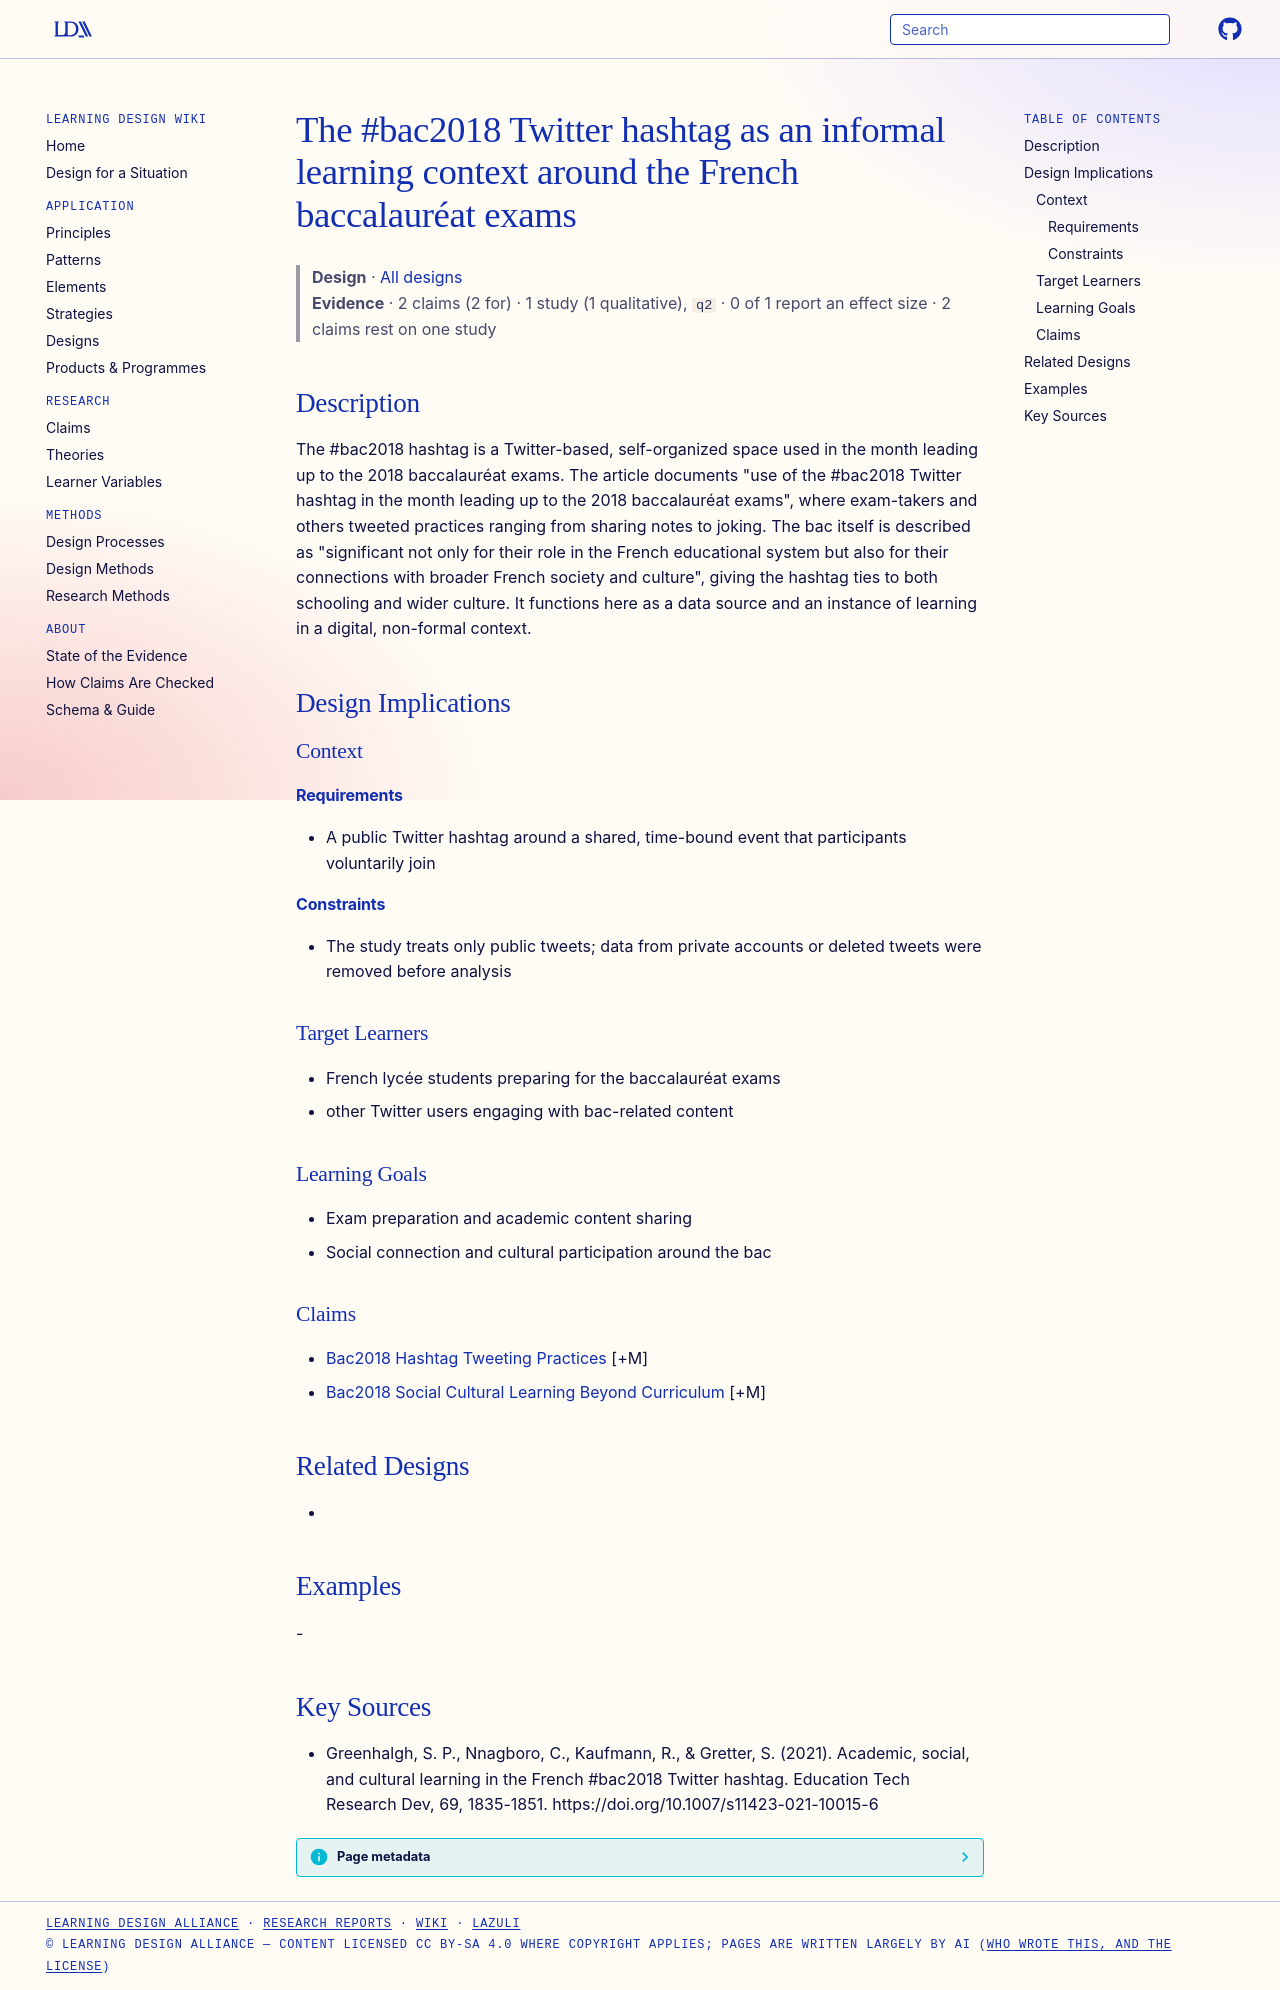

repository: Learning-Design-Alliance/learning-wiki · page: designs/bac2018-twitter-hashtag-element/index.html · generator: mkdocs

---
type: design
id: bac2018-twitter-hashtag-element
title: "The #bac2018 Twitter hashtag as an informal learning context around the French baccalauréat exams"
description: "The #bac2018 hashtag is a Twitter-based, self-organized space used in the month leading up to the 2018 baccalauréat exams."
status: review
generated:
  by: "process:settle-candidates"
  at: 2026-10-28
sources:
  - id: greenhalgh-2021
    resource: "https://doi.org/10.1007/s11423-021-10015-6"
    title: "Greenhalgh, S. P., Nnagboro, C., Kaufmann, R., & Gretter, S. (2021). Academic, social, and cultural learning in the French #bac2018 Twitter hashtag. Education Tech Research Dev, 69, 1835-1851. https://doi.org/10.1007/s11423-021-10015-6"
    author: "Greenhalgh, S. P., Nnagboro, C., Kaufmann, R., & Gretter, S"
---

# The #bac2018 Twitter hashtag as an informal learning context around the French baccalauréat exams

> **Design** · [All designs](index.md)
> **Evidence** · 2 claims (2 for) · 1 study (1 qualitative), `q2` · 0 of 1 report an effect size · 2 claims rest on one study

## Description
The #bac2018 hashtag is a Twitter-based, self-organized space used in the month leading up to the 2018 baccalauréat exams. The article documents "use of the #bac2018 Twitter hashtag in the month leading up to the 2018 baccalauréat exams", where exam-takers and others tweeted practices ranging from sharing notes to joking. The bac itself is described as "significant not only for their role in the French educational system but also for their connections with broader French society and culture", giving the hashtag ties to both schooling and wider culture. It functions here as a data source and an instance of learning in a digital, non-formal context.

## Design Implications

### Context
#### Requirements
- A public Twitter hashtag around a shared, time-bound event that participants voluntarily join
#### Constraints
- The study treats only public tweets; data from private accounts or deleted tweets were removed before analysis

### Target Learners
- French lycée students preparing for the baccalauréat exams
- other Twitter users engaging with bac-related content

### Learning Goals
- Exam preparation and academic content sharing
- Social connection and cultural participation around the bac

### Claims
- [Bac2018 Hashtag Tweeting Practices](../claims/bac2018-hashtag-tweeting-practices.md) [+M]
- [Bac2018 Social Cultural Learning Beyond Curriculum](../claims/bac2018-social-cultural-learning-beyond-curriculum.md) [+M]

## Related Designs
- 

## Examples
-

## Key Sources
- Greenhalgh, S. P., Nnagboro, C., Kaufmann, R., & Gretter, S. (2021). Academic, social, and cultural learning in the French #bac2018 Twitter hashtag. Education Tech Research Dev, 69, 1835-1851. https://doi.org/10.1007/s11423-021-10015-6
